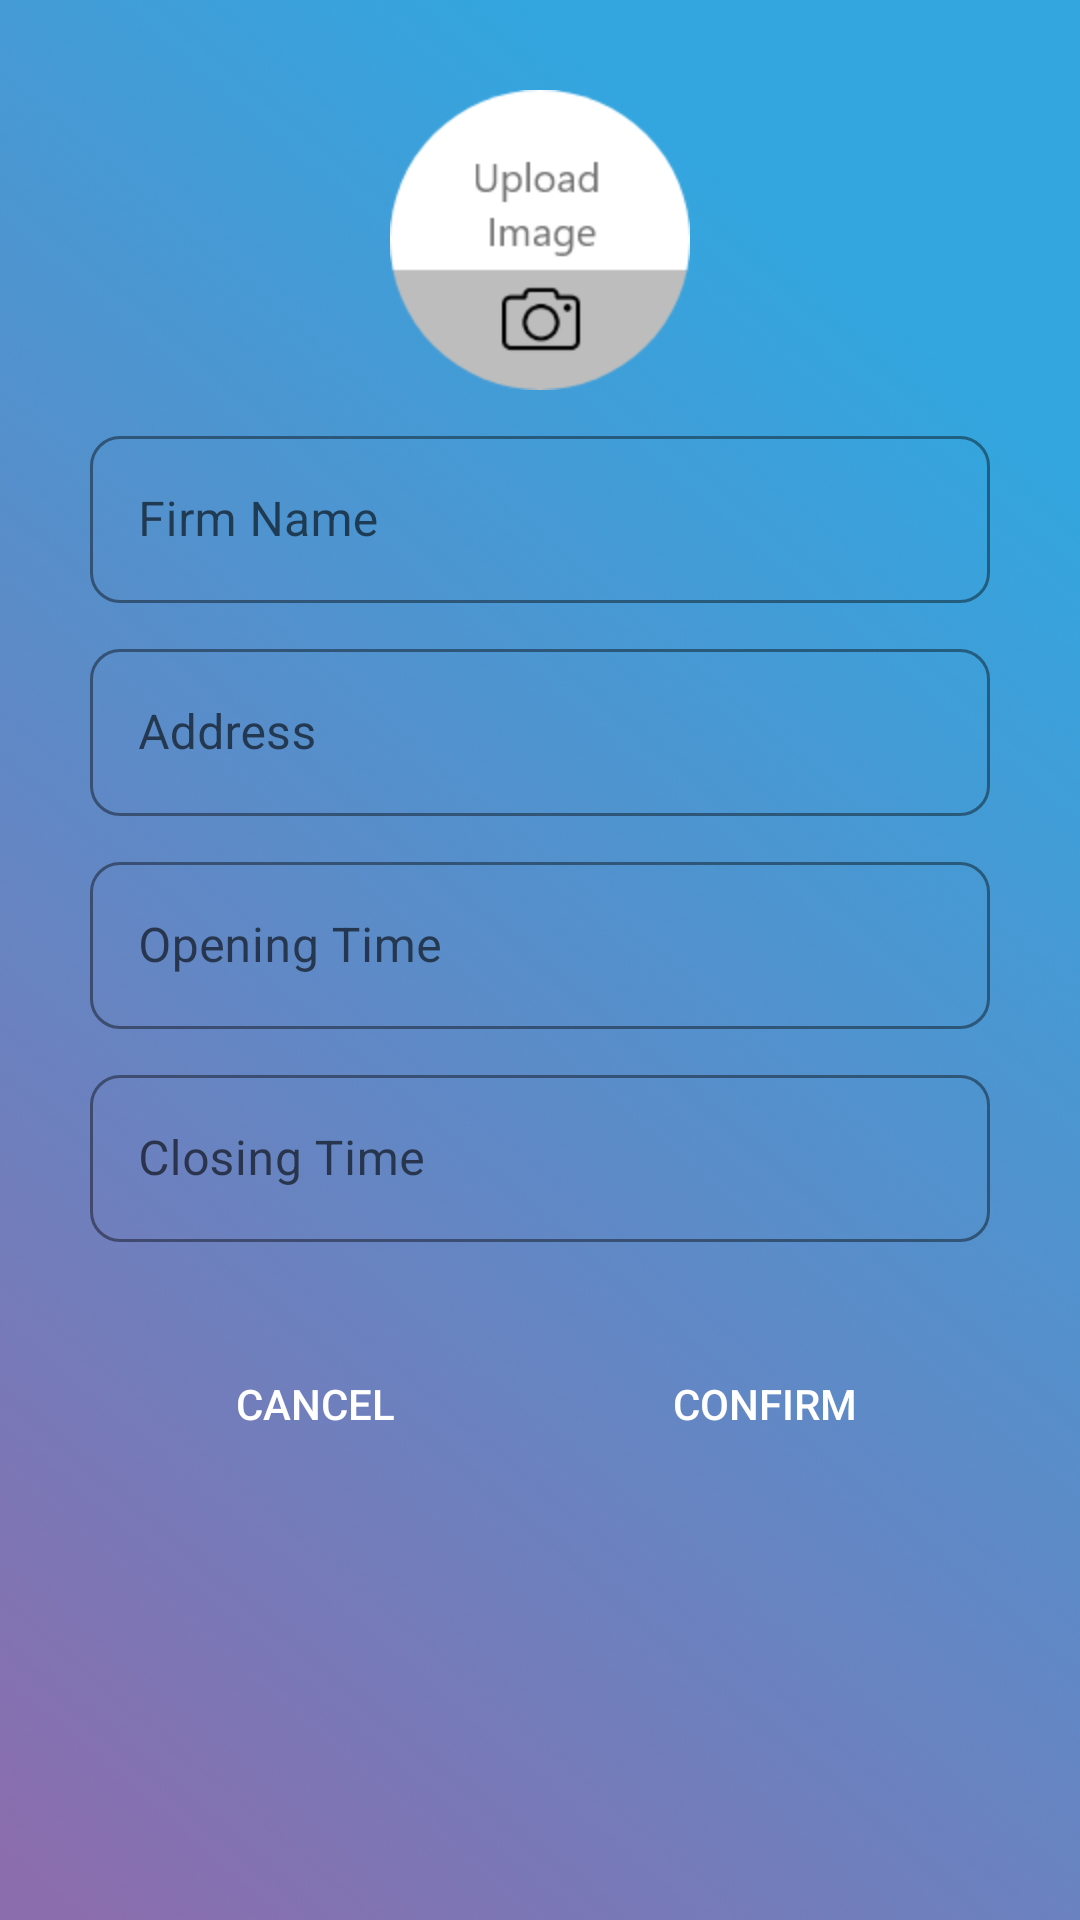

The Android layout XML behind this screen, and the referenced resources:
<!-- AndroidManifest.xml: application theme Theme.TokenizerBusiness -->
<!-- res/layout/edit_dialog.xml -->
<LinearLayout xmlns:android="http://schemas.android.com/apk/res/android"
    xmlns:app="http://schemas.android.com/apk/res-auto"
    xmlns:tools="http://schemas.android.com/tools"
    android:layout_width="match_parent"
    android:layout_height="wrap_content"
    android:orientation="vertical"
    android:padding="30dp"
    android:background="@drawable/bg_dialog">

    <ImageView
        android:id="@+id/b_image"
        android:layout_width="100dp"
        android:layout_height="100dp"
        android:background="@drawable/imageupload"
        android:layout_gravity="center"/>


    <com.google.android.material.textfield.TextInputLayout
        android:id="@+id/text_field_1"
        style="@style/Widget.MaterialComponents.TextInputLayout.OutlinedBox"
        android:layout_width="match_parent"
        android:layout_height="wrap_content"
        android:layout_marginTop="10dp"
        android:hint="Firm Name"
        android:inputType="text"
        android:textColor="#000"
        android:textSize="20dp"
        app:boxCornerRadiusBottomEnd="10dp"
        app:boxCornerRadiusBottomStart="10dp"
        app:boxCornerRadiusTopEnd="10dp"
        app:boxCornerRadiusTopStart="10dp"
        app:boxStrokeColor="@color/black"
        app:hintTextColor="@color/black">

        <com.google.android.material.textfield.TextInputEditText
            android:id="@+id/editfirmName"
            android:layout_width="match_parent"
            android:layout_height="wrap_content"
            android:textColor="@color/black" />

    </com.google.android.material.textfield.TextInputLayout>

    <com.google.android.material.textfield.TextInputLayout
        android:id="@+id/text_field_2"
        style="@style/Widget.MaterialComponents.TextInputLayout.OutlinedBox"
        android:layout_width="match_parent"
        android:layout_height="wrap_content"
        android:layout_marginTop="10dp"
        android:hint="Address"
        android:inputType="text"
        android:textColor="#000"
        android:textSize="20dp"
        app:boxCornerRadiusBottomEnd="10dp"
        app:boxCornerRadiusBottomStart="10dp"
        app:boxCornerRadiusTopEnd="10dp"
        app:boxCornerRadiusTopStart="10dp"
        app:boxStrokeColor="@color/black"
        app:hintTextColor="@color/black">

        <com.google.android.material.textfield.TextInputEditText
            android:id="@+id/editaddress"
            android:layout_width="match_parent"
            android:layout_height="wrap_content"
            android:textColor="@color/black" />

    </com.google.android.material.textfield.TextInputLayout>

    <com.google.android.material.textfield.TextInputLayout
        android:id="@+id/text_field_3"
        style="@style/Widget.MaterialComponents.TextInputLayout.OutlinedBox"
        android:layout_width="match_parent"
        android:layout_height="wrap_content"
        android:layout_marginTop="10dp"
        android:hint="Opening Time"
        android:inputType="text"
        android:textColor="#000"
        android:textSize="20dp"
        app:boxCornerRadiusBottomEnd="10dp"
        app:boxCornerRadiusBottomStart="10dp"
        app:boxCornerRadiusTopEnd="10dp"
        app:boxCornerRadiusTopStart="10dp"
        app:boxStrokeColor="@color/black"
        app:hintTextColor="@color/black">

        <com.google.android.material.textfield.TextInputEditText
            android:id="@+id/editopentime"
            android:layout_width="match_parent"
            android:layout_height="wrap_content"
            android:textColor="@color/black" />

    </com.google.android.material.textfield.TextInputLayout>

    <com.google.android.material.textfield.TextInputLayout
        android:id="@+id/text_field_4"
        style="@style/Widget.MaterialComponents.TextInputLayout.OutlinedBox"
        android:layout_width="match_parent"
        android:layout_height="wrap_content"
        android:layout_marginTop="10dp"
        android:hint="Closing Time"
        android:inputType="text"
        android:textColor="#000"
        android:textSize="20dp"
        app:boxCornerRadiusBottomEnd="10dp"
        app:boxCornerRadiusBottomStart="10dp"
        app:boxCornerRadiusTopEnd="10dp"
        app:boxCornerRadiusTopStart="10dp"
        app:boxStrokeColor="@color/black"
        app:hintTextColor="@color/black">

        <com.google.android.material.textfield.TextInputEditText
            android:id="@+id/editclosetime"
            android:layout_width="match_parent"
            android:layout_height="wrap_content"
            android:textColor="@color/black" />

    </com.google.android.material.textfield.TextInputLayout>
    <LinearLayout
        android:layout_width="match_parent"
        android:layout_height="wrap_content"
        android:layout_marginTop="30dp">

        <Button
            android:id="@+id/cancel"
            android:layout_width="wrap_content"
            android:layout_height="wrap_content"
            android:background="@drawable/button"
            android:textColor="@color/white"
            android:layout_marginRight="30dp"
            android:layout_marginLeft="30dp"
            android:layout_weight="1"
            android:text="Cancel" />

        <Button
            android:id="@+id/confirm"
            android:layout_width="wrap_content"
            android:layout_height="wrap_content"
            android:background="@drawable/button"
            android:layout_weight="1"
            android:layout_marginRight="30dp"
            android:layout_marginLeft="30dp"
            android:text="confirm"
            android:textColor="@color/white"/>


    </LinearLayout>



</LinearLayout>
<!-- resources referenced by this layout -->
<resources>
  <color name="black">#FF000000</color>
  <color name="white">#FFFFFFFF</color>
  <!-- drawable bg_dialog: png bitmap (drawable, 48790 bytes) -->
  <!-- drawable imageupload: png bitmap (drawable, 6209 bytes) -->
  <style name="Theme.TokenizerBusiness" parent="Theme.MaterialComponents.Light.NoActionBar">
          
          <item name="colorPrimary">@color/black</item>
          <item name="colorPrimaryVariant">@color/white</item>
          <item name="colorOnPrimary">@color/black</item>
          
          <item name="colorSecondary">@color/black</item>
          <item name="colorSecondaryVariant">@color/black</item>
          <item name="colorOnSecondary">@color/black</item>
          
          <item name="android:statusBarColor" tools:targetApi="l">?attr/colorOnPrimary</item>
          
      </style>
</resources>
